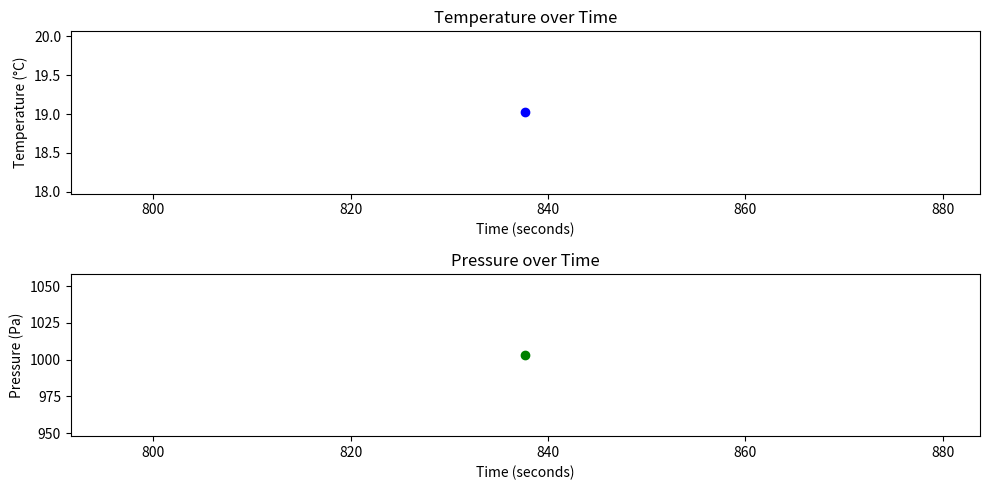

The script that saved this image: (Note: this script raises an exception after producing the figure.)
import matplotlib.pyplot as plt
import numpy as np

data = [837.711, 19.0195, 1003.15, [30.4738, 1.03703, 0.811072, 0.0, 0.813672, 0.0, 1.52953, 2.89773, 1.34175, 0.413862, 0.0, 0.0, 0.799493, 0.962432, 0.981384, 5.05734, 0.761803, 0.724051], 400, 0]
time, temperature, pressure, spectroscopy_measurements, co2, tvoc = data

# Plotting temperature and pressure over time
plt.figure(figsize=(10, 5))
plt.subplot(2, 1, 1)
plt.plot(time, temperature, marker='o', color='blue')
plt.title('Temperature over Time')
plt.xlabel('Time (seconds)')
plt.ylabel('Temperature (°C)')

plt.subplot(2, 1, 2)
plt.plot(time, pressure, marker='o', color='green')
plt.title('Pressure over Time')
plt.xlabel('Time (seconds)')
plt.ylabel('Pressure (Pa)')

plt.tight_layout()
plt.show()

# Plotting spectroscopy measurements
plt.figure(figsize=(10, 5))
num_wavelengths = len(spectroscopy_measurements)
wavelengths = range(num_wavelengths)
for i in range(num_wavelengths):
    plt.plot(time, [measurement[i] for measurement in spectroscopy_measurements], label=f'Wavelength {i+1}')

plt.title('Spectroscopy Measurements over Time')
plt.xlabel('Time (seconds)')
plt.ylabel('Measurement')
plt.legend()
plt.show()

# Calculating averages
temperature_avg = np.mean(temperature)
pressure_avg = np.mean(pressure)
co2_avg = np.mean(co2)
tvoc_avg = np.mean(tvoc)

print(f"Average Temperature: {temperature_avg} °C")
print(f"Average Pressure: {pressure_avg} Pa")
print(f"Average CO2: {co2_avg}")
print(f"Average TVOC: {tvoc_avg}")
